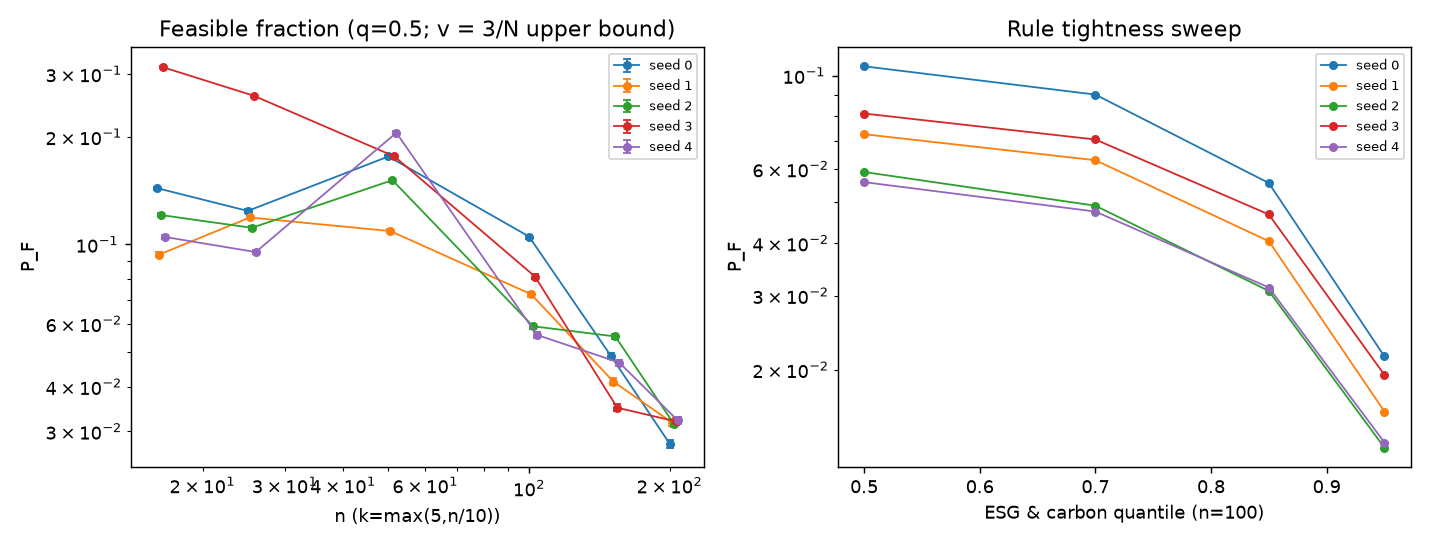

Values plotted in this chart, from the file beside it:
n, k, seed, esg_q, carbon_q, P_F, ci_lo, ci_hi, n_samples, hits, upper_bound_3overN, P_caps, P_esg_given_caps, P_carbon_given_caps_esg, sweep
16, 5, 0, 0.5, 0.5, 0.1437, 0.1422, 0.1452, 200000, 28737, , 0.9391, 0.5023, 0.3046, scaling
16, 5, 1, 0.5, 0.5, 0.09367, 0.0924, 0.09495, 200000, 18734, , 0.9391, 0.4991, 0.1999, scaling
16, 5, 2, 0.5, 0.5, 0.1208, 0.1194, 0.1223, 200000, 24163, , 0.9391, 0.4988, 0.2579, scaling
16, 5, 3, 0.5, 0.5, 0.3131, 0.3111, 0.3152, 200000, 62628, , 0.9391, 0.4986, 0.6687, scaling
16, 5, 4, 0.5, 0.5, 0.1049, 0.1035, 0.1062, 200000, 20977, , 0.9391, 0.5012, 0.2228, scaling
25, 5, 0, 0.5, 0.5, 0.1241, 0.1226, 0.1255, 200000, 24816, , 0.9126, 0.5007, 0.2715, scaling
25, 5, 1, 0.5, 0.5, 0.119, 0.1176, 0.1204, 200000, 23795, , 0.9126, 0.4988, 0.2614, scaling
25, 5, 2, 0.5, 0.5, 0.1113, 0.1099, 0.1127, 200000, 22256, , 0.9126, 0.499, 0.2444, scaling
25, 5, 3, 0.5, 0.5, 0.2607, 0.2588, 0.2626, 200000, 52136, , 0.9126, 0.4991, 0.5723, scaling
25, 5, 4, 0.5, 0.5, 0.09518, 0.0939, 0.09647, 200000, 19036, , 0.9126, 0.5014, 0.208, scaling
50, 5, 0, 0.5, 0.5, 0.1762, 0.1746, 0.1779, 200000, 35248, , 0.7587, 0.5004, 0.4642, scaling
50, 5, 1, 0.5, 0.5, 0.109, 0.1076, 0.1103, 200000, 21790, , 0.7587, 0.5016, 0.2863, scaling
50, 5, 2, 0.5, 0.5, 0.1513, 0.1497, 0.1529, 200000, 30260, , 0.7587, 0.5005, 0.3985, scaling
50, 5, 3, 0.5, 0.5, 0.1763, 0.1746, 0.178, 200000, 35259, , 0.7587, 0.5003, 0.4644, scaling
50, 5, 4, 0.5, 0.5, 0.2053, 0.2036, 0.2071, 200000, 41069, , 0.7587, 0.499, 0.5424, scaling
100, 10, 0, 0.5, 0.5, 0.1052, 0.1039, 0.1066, 200000, 21042, , 0.4688, 0.5025, 0.4466, scaling
100, 10, 1, 0.5, 0.5, 0.07255, 0.07142, 0.0737, 200000, 14510, , 0.4688, 0.5017, 0.3084, scaling
100, 10, 2, 0.5, 0.5, 0.05899, 0.05797, 0.06004, 200000, 11799, , 0.4688, 0.5002, 0.2516, scaling
100, 10, 3, 0.5, 0.5, 0.08125, 0.08006, 0.08246, 200000, 16250, , 0.4688, 0.4972, 0.3485, scaling
100, 10, 4, 0.5, 0.5, 0.05581, 0.05481, 0.05682, 200000, 11162, , 0.4688, 0.4993, 0.2384, scaling
150, 15, 0, 0.5, 0.5, 0.04858, 0.04764, 0.04953, 200000, 9715, , 0.2879, 0.4963, 0.34, scaling
150, 15, 1, 0.5, 0.5, 0.04132, 0.04046, 0.0422, 200000, 8264, , 0.2879, 0.4957, 0.2895, scaling
150, 15, 2, 0.5, 0.5, 0.05525, 0.05426, 0.05626, 200000, 11050, , 0.2879, 0.5003, 0.3836, scaling
150, 15, 3, 0.5, 0.5, 0.03491, 0.03411, 0.03572, 200000, 6982, , 0.2879, 0.4995, 0.2428, scaling
150, 15, 4, 0.5, 0.5, 0.04669, 0.04577, 0.04762, 200000, 9338, , 0.2879, 0.505, 0.3211, scaling
200, 20, 0, 0.5, 0.5, 0.02769, 0.02697, 0.02841, 200000, 5537, , 0.1796, 0.4965, 0.3105, scaling
200, 20, 1, 0.5, 0.5, 0.03177, 0.03101, 0.03255, 200000, 6354, , 0.1796, 0.5022, 0.3523, scaling
200, 20, 2, 0.5, 0.5, 0.0315, 0.03075, 0.03228, 200000, 6301, , 0.1796, 0.5015, 0.3498, scaling
200, 20, 3, 0.5, 0.5, 0.03196, 0.0312, 0.03274, 200000, 6392, , 0.1796, 0.4895, 0.3635, scaling
200, 20, 4, 0.5, 0.5, 0.03218, 0.03142, 0.03297, 200000, 6437, , 0.1796, 0.4995, 0.3588, scaling
100, 10, 0, 0.7, 0.7, 0.09012, 0.08887, 0.09138, 200000, 18023, , 0.4688, 0.304, 0.6322, tightness
100, 10, 1, 0.7, 0.7, 0.06292, 0.06187, 0.064, 200000, 12585, , 0.4688, 0.3016, 0.445, tightness
100, 10, 2, 0.7, 0.7, 0.04906, 0.04812, 0.05001, 200000, 9811, , 0.4688, 0.2972, 0.3521, tightness
100, 10, 3, 0.7, 0.7, 0.07048, 0.06937, 0.07161, 200000, 14096, , 0.4688, 0.2971, 0.506, tightness
100, 10, 4, 0.7, 0.7, 0.04751, 0.04659, 0.04845, 200000, 9502, , 0.4688, 0.3007, 0.337, tightness
100, 10, 0, 0.85, 0.85, 0.05554, 0.05454, 0.05655, 200000, 11107, , 0.4688, 0.1514, 0.7822, tightness
100, 10, 1, 0.85, 0.85, 0.0404, 0.03954, 0.04127, 200000, 8079, , 0.4688, 0.1494, 0.5767, tightness
100, 10, 2, 0.85, 0.85, 0.03076, 0.03001, 0.03152, 200000, 6151, , 0.4688, 0.1474, 0.445, tightness
100, 10, 3, 0.85, 0.85, 0.04675, 0.04584, 0.04769, 200000, 9351, , 0.4688, 0.1493, 0.6677, tightness
100, 10, 4, 0.85, 0.85, 0.03134, 0.03059, 0.03212, 200000, 6269, , 0.4688, 0.1495, 0.4472, tightness
100, 10, 0, 0.95, 0.95, 0.02149, 0.02086, 0.02213, 200000, 4298, , 0.4688, 0.05083, 0.9018, tightness
100, 10, 1, 0.95, 0.95, 0.0159, 0.01536, 0.01646, 200000, 3180, , 0.4688, 0.04764, 0.7119, tightness
100, 10, 2, 0.95, 0.95, 0.01304, 0.0127, 0.0134, 400000, 5218, , 0.4687, 0.04849, 0.574, tightness
100, 10, 3, 0.95, 0.95, 0.01943, 0.01883, 0.02004, 200000, 3885, , 0.4688, 0.05004, 0.828, tightness
100, 10, 4, 0.95, 0.95, 0.01342, 0.01307, 0.01378, 400000, 5368, , 0.4687, 0.05013, 0.5712, tightness
100, 10, 0, 0.5, 0.5, 0.1052, 0.1039, 0.1066, 200000, 21042, , 0.4688, 0.5025, 0.4466, tightness
100, 10, 1, 0.5, 0.5, 0.07255, 0.07142, 0.0737, 200000, 14510, , 0.4688, 0.5017, 0.3084, tightness
100, 10, 2, 0.5, 0.5, 0.05899, 0.05797, 0.06004, 200000, 11799, , 0.4688, 0.5002, 0.2516, tightness
100, 10, 3, 0.5, 0.5, 0.08125, 0.08006, 0.08246, 200000, 16250, , 0.4688, 0.4972, 0.3485, tightness
100, 10, 4, 0.5, 0.5, 0.05581, 0.05481, 0.05682, 200000, 11162, , 0.4688, 0.4993, 0.2384, tightness
